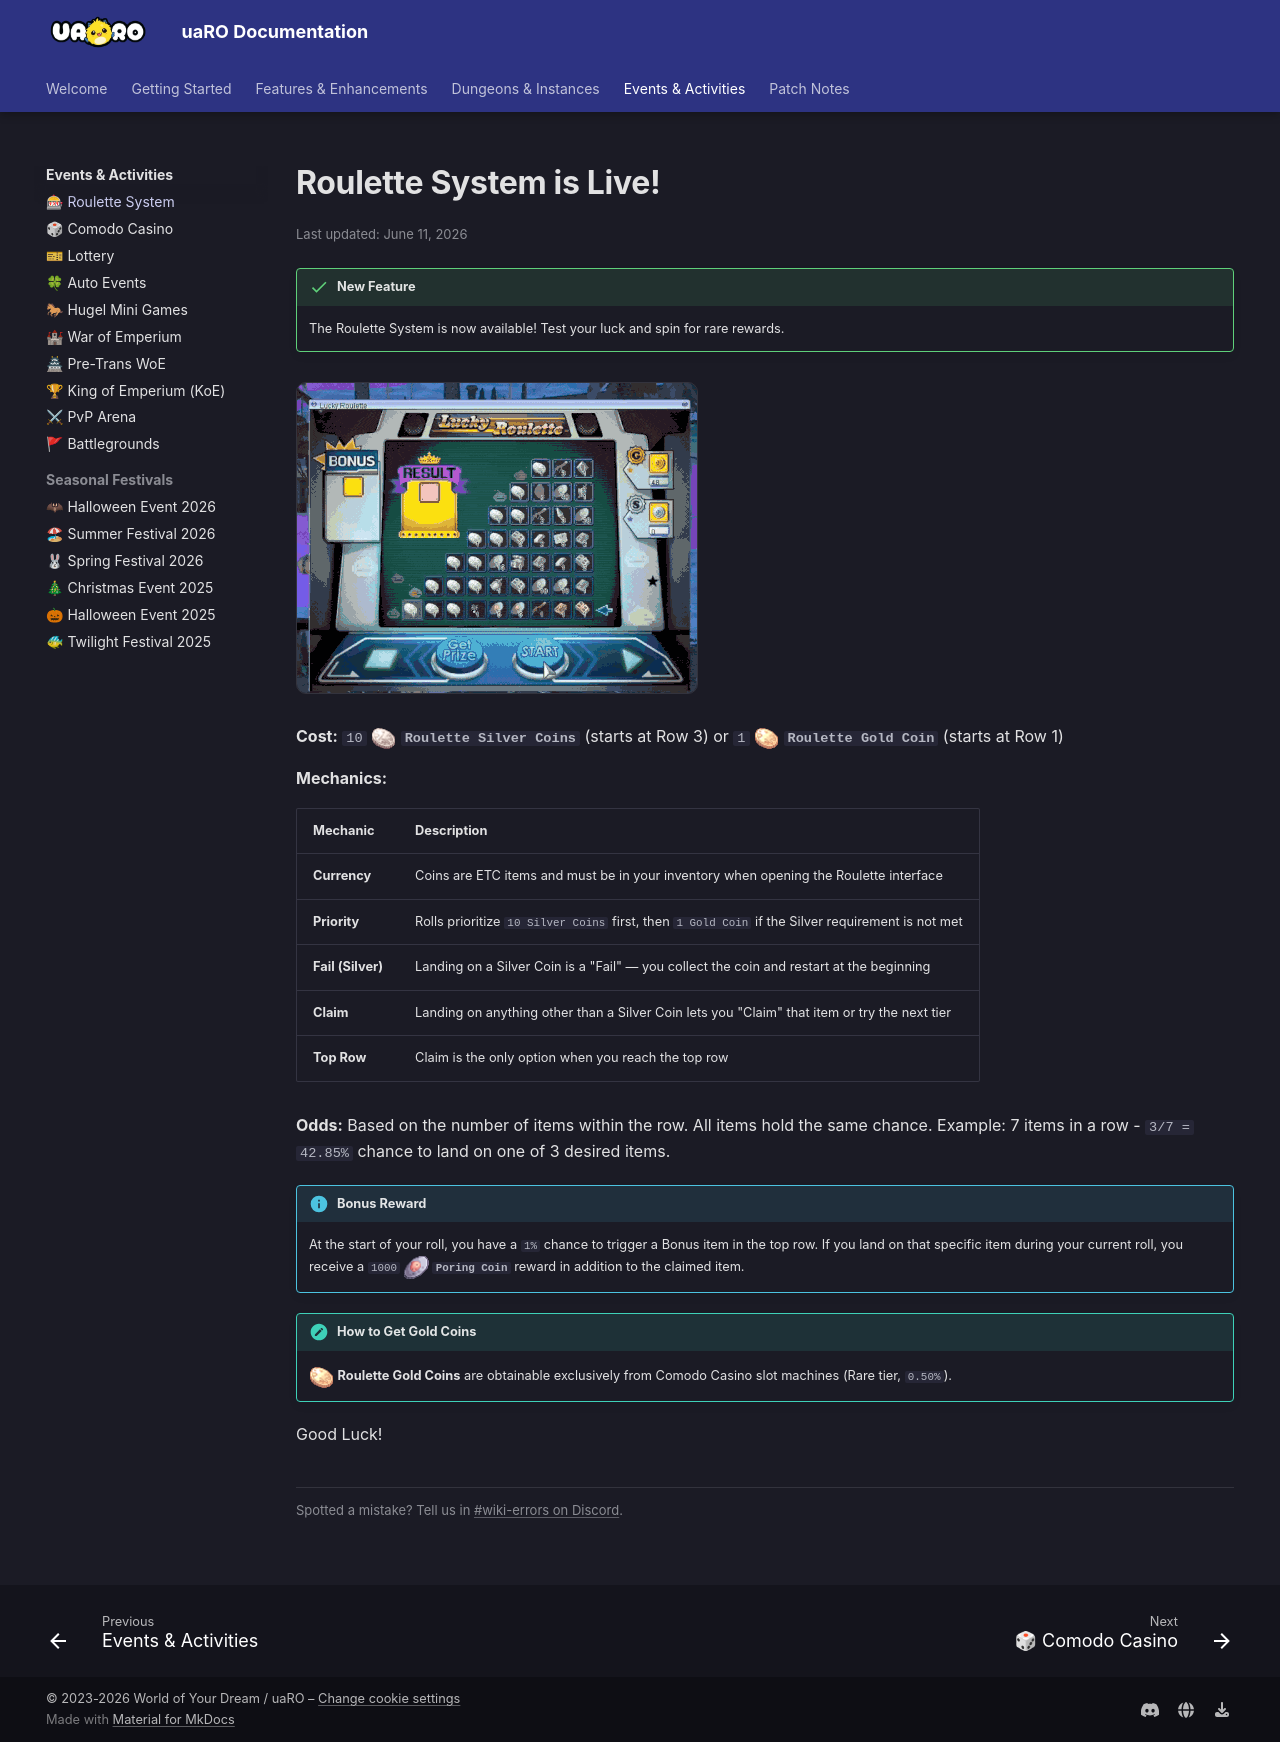

repository: Privettema/uaro-docs · page: roulette-system/index.html · generator: mkdocs

# Roulette System is Live!

!!! success "New Feature"
    The Roulette System is now available! Test your luck and spin for rare rewards.

![Roulette Interface](img/roulette-img.gif){ .wiki-screenshot }

**Cost:** `10` <img src="../img/675.gif" alt="" style="vertical-align:middle;width:1.25rem;height:1.25rem;"> **`Roulette Silver Coins`** (starts at Row 3) or `1` <img src="../img/7959.gif" alt="Gold Coin" style="vertical-align:middle;width:1.25rem;height:1.25rem;"> **`Roulette Gold Coin`** (starts at Row 1)

**Mechanics:**

| Mechanic | Description |
|----------|-------------|
| **Currency** | Coins are ETC items and must be in your inventory when opening the Roulette interface |
| **Priority** | Rolls prioritize `10 Silver Coins` first, then `1 Gold Coin` if the Silver requirement is not met |
| **Fail (Silver)** | Landing on a Silver Coin is a "Fail" — you collect the coin and restart at the beginning |
| **Claim** | Landing on anything other than a Silver Coin lets you "Claim" that item or try the next tier |
| **Top Row** | Claim is the only option when you reach the top row |

**Odds:** Based on the number of items within the row. All items hold the same chance.
Example: 7 items in a row - `3/7 = 42.85%` chance to land on one of 3 desired items.

!!! info "Bonus Reward"
    At the start of your roll, you have a `1%` chance to trigger a Bonus item in the top row.
    If you land on that specific item during your current roll, you receive a
    `1000` <img src="../img/7539.gif" alt="" style="vertical-align:middle;width:1.25rem;height:1.25rem;"> **`Poring Coin`** reward in addition to the claimed item.

!!! important "How to Get Gold Coins"
    <img src="../img/7959.gif" alt="Gold Coin" style="vertical-align:middle;width:1.25rem;height:1.25rem;"> **Roulette Gold Coins** are obtainable exclusively from Comodo Casino slot machines (Rare tier, `0.50%`).

Good Luck!
